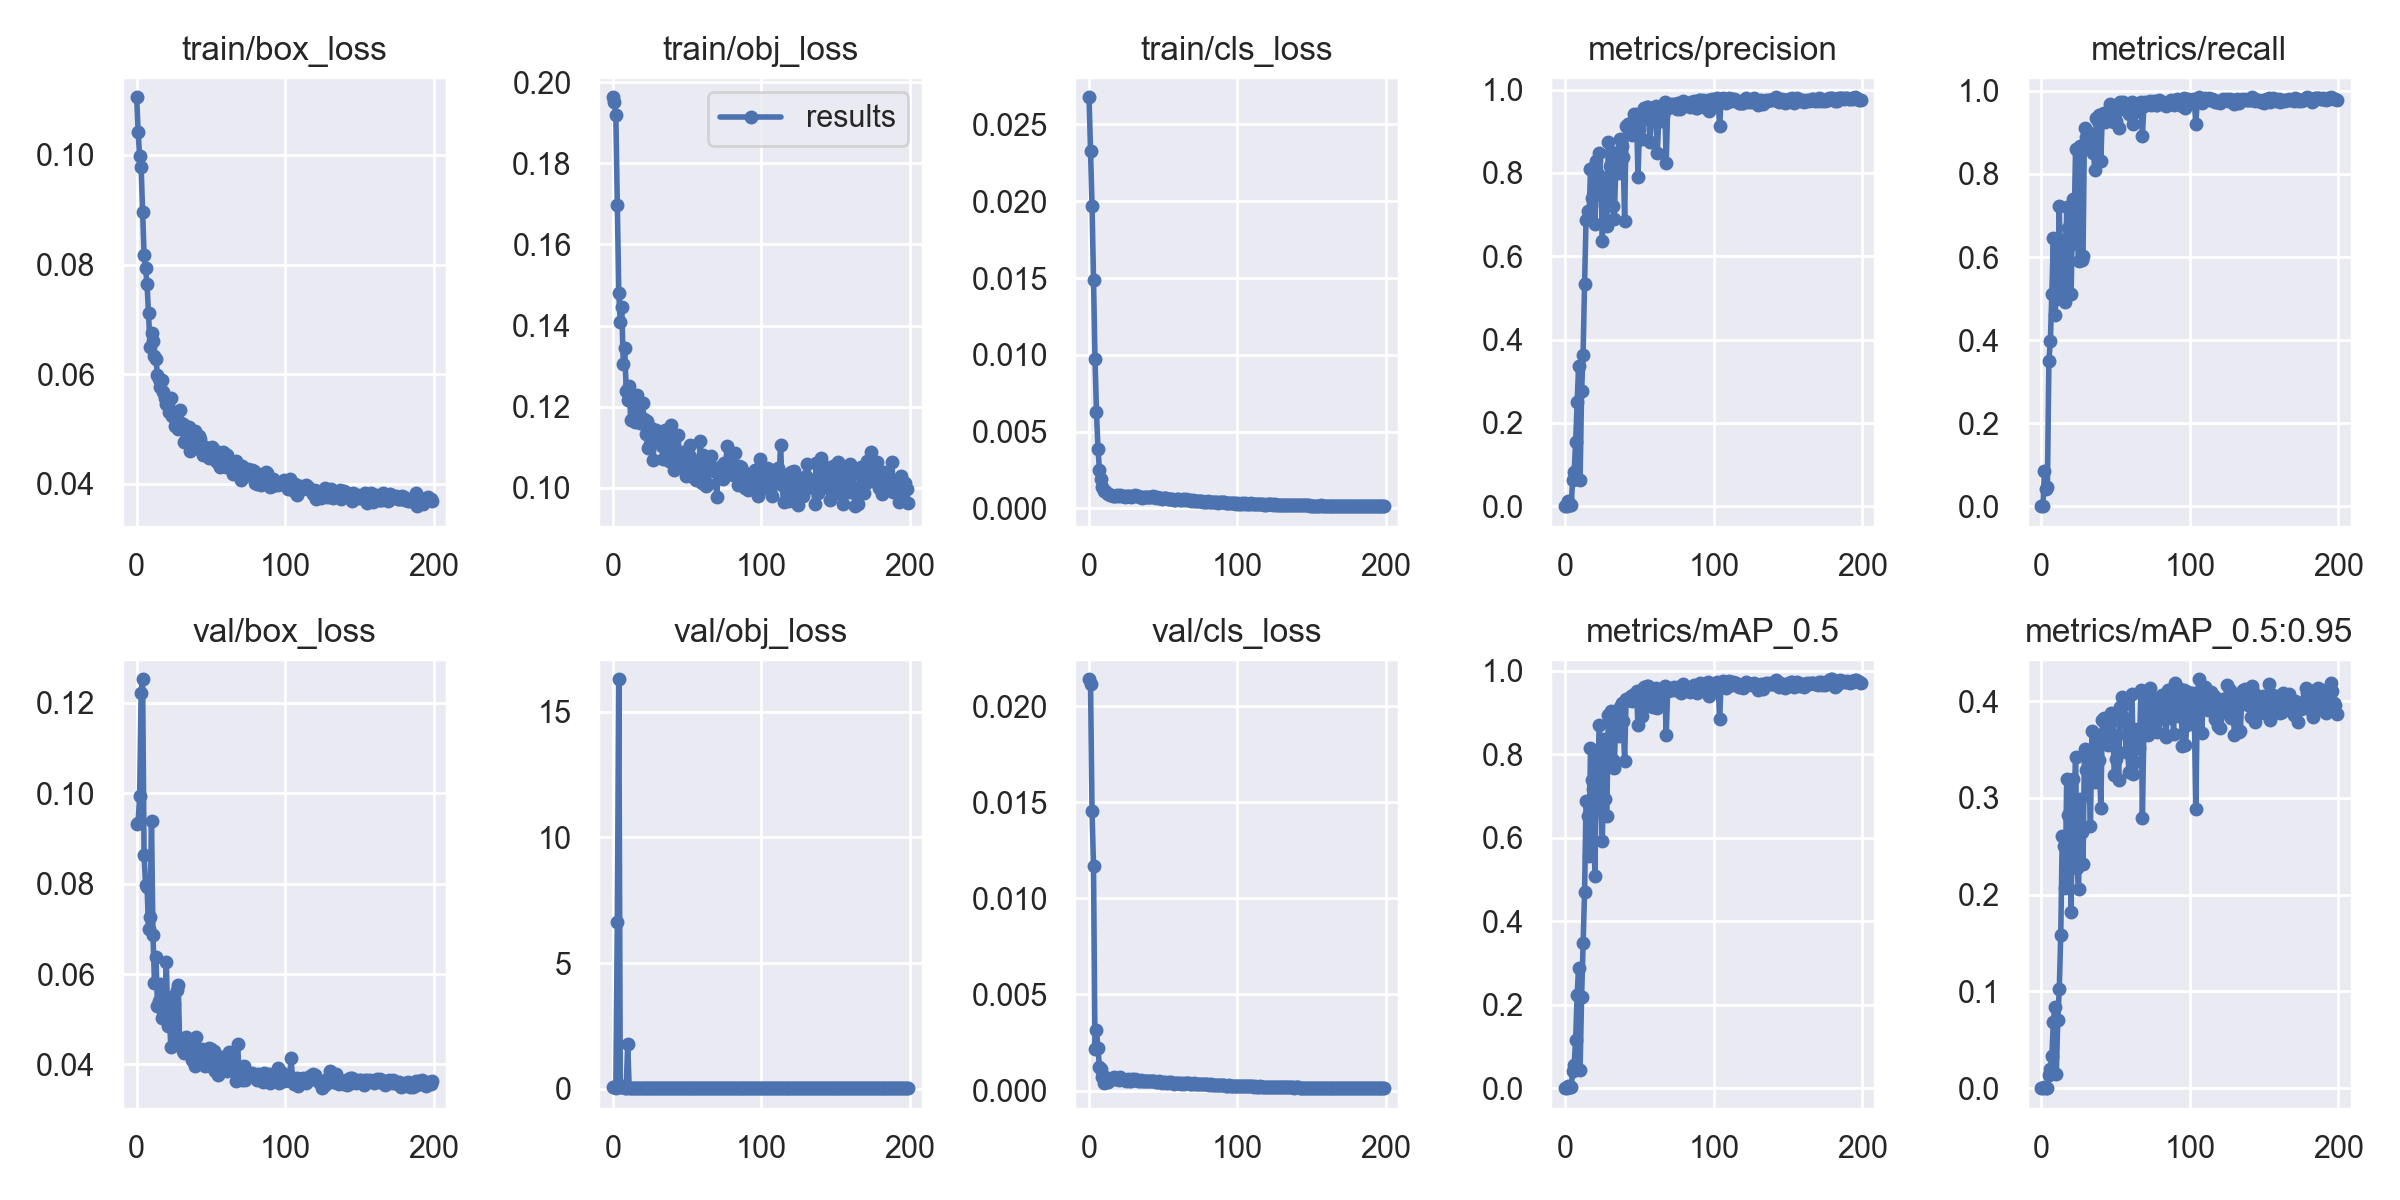

Source data for this figure (header and first rows):
epoch, train/box_loss, train/obj_loss, train/cls_loss, metrics/precision, metrics/recall, metrics/mAP_0.5, metrics/mAP_0.5:0.95, val/box_loss, val/obj_loss, val/cls_loss, x/lr0, x/lr1, x/lr2
0, 0.1105, 0.1963, 0.02677, 0, 0, 0, 0, 0.09321, 0.06259, 0.0214, 0.07039, 0.003289, 0.003289
1, 0.1042, 0.195, 0.02328, 0, 0, 0, 0, 0.09351, 0.06048, 0.02113, 0.04036, 0.00659, 0.00659
2, 0.09971, 0.1919, 0.01972, 0.01279, 0.08503, 0.006168, 0.001548, 0.09941, 0.04621, 0.01452, 0.0103, 0.009858, 0.009858
3, 0.09781, 0.1698, 0.0149, 0.003589, 0.04165, 0.001855, 0.0004681, 0.1221, 6.628, 0.01169, 0.009851, 0.009851, 0.009851
4, 0.0895, 0.148, 0.009706, 0.003874, 0.04539, 0.002025, 0.0004789, 0.1252, 16.29, 0.002165, 0.009851, 0.009851, 0.009851
5, 0.08173, 0.1408, 0.006281, 0.06283, 0.3485, 0.04125, 0.01406, 0.08626, 0.09167, 0.00314, 0.009802, 0.009802, 0.009802
6, 0.07932, 0.1445, 0.003892, 0.08287, 0.3987, 0.05602, 0.01966, 0.07976, 0.09091, 0.002226, 0.009753, 0.009753, 0.009753
7, 0.07636, 0.1305, 0.002484, 0.1543, 0.5114, 0.1159, 0.03319, 0.07936, 0.09788, 0.001244, 0.009703, 0.009703, 0.009703
8, 0.0711, 0.1345, 0.001916, 0.249, 0.6446, 0.2245, 0.06875, 0.06989, 0.05238, 0.001113, 0.009654, 0.009654, 0.009654
9, 0.06501, 0.1239, 0.001387, 0.336, 0.4611, 0.2884, 0.08387, 0.0726, 0.05299, 0.0006889, 0.009604, 0.009604, 0.009604
10, 0.06752, 0.1217, 0.001151, 0.06258, 0.4999, 0.04434, 0.01448, 0.09382, 1.779, 0.0003748, 0.009555, 0.009555, 0.009555
11, 0.06596, 0.1252, 0.001098, 0.277, 0.5168, 0.2184, 0.07029, 0.06857, 0.0497, 0.0006868, 0.009505, 0.009505, 0.009505
12, 0.06326, 0.1168, 0.001026, 0.3638, 0.7225, 0.3471, 0.1026, 0.05809, 0.04279, 0.000578, 0.009456, 0.009456, 0.009456
13, 0.06281, 0.1214, 0.0009168, 0.5321, 0.5398, 0.4689, 0.1581, 0.06378, 0.03754, 0.0004635, 0.009406, 0.009406, 0.009406
14, 0.05987, 0.1224, 0.0008584, 0.6865, 0.6415, 0.6871, 0.2604, 0.05294, 0.03715, 0.0005957, 0.009357, 0.009357, 0.009357
15, 0.05905, 0.1161, 0.0008704, 0.7093, 0.5754, 0.6529, 0.2498, 0.05402, 0.03773, 0.0006046, 0.009307, 0.009307, 0.009307
16, 0.05769, 0.123, 0.0007951, 0.6915, 0.4921, 0.5566, 0.2064, 0.05786, 0.03726, 0.000587, 0.009258, 0.009258, 0.009258
17, 0.05893, 0.1175, 0.0008156, 0.8084, 0.7208, 0.8149, 0.3191, 0.05022, 0.03759, 0.0007085, 0.009208, 0.009208, 0.009208
18, 0.05674, 0.1161, 0.0008295, 0.7401, 0.6705, 0.7394, 0.2823, 0.05177, 0.03616, 0.0006129, 0.009158, 0.009158, 0.009158
19, 0.05564, 0.1167, 0.0008639, 0.8063, 0.6291, 0.7169, 0.2759, 0.05229, 0.03845, 0.0006206, 0.009109, 0.009109, 0.009109
20, 0.05452, 0.1208, 0.0008194, 0.6761, 0.5113, 0.508, 0.1816, 0.06269, 0.04103, 0.0005639, 0.009059, 0.009059, 0.009059
21, 0.05429, 0.1171, 0.0008532, 0.8278, 0.7403, 0.7944, 0.3191, 0.04845, 0.03853, 0.0006798, 0.00901, 0.00901, 0.00901
22, 0.05308, 0.1134, 0.000818, 0.7976, 0.6843, 0.7569, 0.2969, 0.05097, 0.0368, 0.0005799, 0.00896, 0.00896, 0.00896
23, 0.0556, 0.1164, 0.0008061, 0.8468, 0.8601, 0.8694, 0.3426, 0.04394, 0.03564, 0.0006258, 0.008911, 0.008911, 0.008911
24, 0.05242, 0.1098, 0.0007481, 0.7824, 0.665, 0.676, 0.2271, 0.05483, 0.03908, 0.0005432, 0.008861, 0.008861, 0.008861
25, 0.05257, 0.1107, 0.0008101, 0.6376, 0.5895, 0.592, 0.206, 0.05338, 0.03679, 0.0004911, 0.008812, 0.008812, 0.008812
26, 0.05046, 0.1147, 0.0007795, 0.7591, 0.8683, 0.8361, 0.2989, 0.04536, 0.03476, 0.0005954, 0.008762, 0.008762, 0.008762
27, 0.05176, 0.1068, 0.0007728, 0.7229, 0.5936, 0.6939, 0.2651, 0.05643, 0.03784, 0.0005119, 0.008713, 0.008713, 0.008713
28, 0.05004, 0.1117, 0.0007602, 0.6713, 0.6024, 0.653, 0.2317, 0.05749, 0.0356, 0.0004882, 0.008663, 0.008663, 0.008663
29, 0.05349, 0.1143, 0.0008006, 0.8736, 0.9112, 0.8942, 0.3503, 0.04465, 0.03628, 0.0005971, 0.008614, 0.008614, 0.008614
30, 0.05107, 0.1128, 0.000823, 0.8157, 0.89, 0.8758, 0.3291, 0.0453, 0.03601, 0.0005625, 0.008564, 0.008564, 0.008564
31, 0.05097, 0.1138, 0.0008559, 0.8499, 0.9029, 0.9028, 0.3465, 0.04299, 0.03552, 0.0005927, 0.008515, 0.008515, 0.008515
32, 0.04761, 0.1128, 0.0007966, 0.7193, 0.8693, 0.7855, 0.3244, 0.04247, 0.03379, 0.000568, 0.008466, 0.008466, 0.008466
33, 0.04941, 0.1104, 0.0008072, 0.6902, 0.8888, 0.7677, 0.271, 0.04605, 0.03575, 0.0005129, 0.008416, 0.008416, 0.008416
34, 0.04868, 0.1072, 0.0007503, 0.8081, 0.8816, 0.8789, 0.3697, 0.04464, 0.03527, 0.0005044, 0.008367, 0.008367, 0.008367
35, 0.05033, 0.1143, 0.00073, 0.8435, 0.8506, 0.8838, 0.3351, 0.04415, 0.03622, 0.0005292, 0.008317, 0.008317, 0.008317
36, 0.04602, 0.1094, 0.0006786, 0.7989, 0.809, 0.8431, 0.3163, 0.04379, 0.03613, 0.0005026, 0.008268, 0.008268, 0.008268
37, 0.04834, 0.1077, 0.0007156, 0.88, 0.9337, 0.9129, 0.3623, 0.0409, 0.03341, 0.000479, 0.008218, 0.008218, 0.008218
38, 0.04897, 0.1065, 0.0007062, 0.8633, 0.9288, 0.924, 0.365, 0.04167, 0.0334, 0.0005067, 0.008169, 0.008169, 0.008169
39, 0.04965, 0.1154, 0.0007367, 0.8372, 0.9417, 0.8788, 0.3394, 0.03974, 0.03349, 0.0005152, 0.008119, 0.008119, 0.008119
40, 0.04646, 0.1101, 0.0007402, 0.685, 0.8311, 0.7847, 0.2893, 0.0461, 0.03375, 0.0004934, 0.00807, 0.00807, 0.00807
41, 0.04818, 0.1044, 0.0007052, 0.9136, 0.9445, 0.9334, 0.3805, 0.04183, 0.03367, 0.0005158, 0.00802, 0.00802, 0.00802
42, 0.04881, 0.1082, 0.000711, 0.9161, 0.9474, 0.9299, 0.3822, 0.04218, 0.03369, 0.0004977, 0.007971, 0.007971, 0.007971
43, 0.04822, 0.1067, 0.0007834, 0.9011, 0.9241, 0.9292, 0.3677, 0.04192, 0.03506, 0.0005037, 0.007921, 0.007921, 0.007921
44, 0.04683, 0.1131, 0.0007438, 0.9202, 0.9345, 0.9398, 0.3564, 0.0434, 0.03309, 0.000488, 0.007872, 0.007872, 0.007872
45, 0.04521, 0.106, 0.0006935, 0.8897, 0.9411, 0.9277, 0.3548, 0.04141, 0.03378, 0.000442, 0.007822, 0.007822, 0.007822
46, 0.04675, 0.1072, 0.0007644, 0.9403, 0.9684, 0.945, 0.376, 0.03959, 0.03311, 0.0004614, 0.007772, 0.007772, 0.007772
47, 0.04645, 0.1088, 0.0006826, 0.918, 0.9273, 0.9377, 0.388, 0.04172, 0.0326, 0.0004789, 0.007723, 0.007723, 0.007723
48, 0.04555, 0.1052, 0.0006545, 0.9412, 0.9606, 0.9512, 0.3862, 0.04127, 0.03232, 0.0004264, 0.007673, 0.007673, 0.007673
49, 0.04466, 0.1029, 0.0006261, 0.7899, 0.9243, 0.8695, 0.3237, 0.04364, 0.03302, 0.0004084, 0.007624, 0.007624, 0.007624
50, 0.04551, 0.1065, 0.0006421, 0.905, 0.9285, 0.9306, 0.3403, 0.04335, 0.03246, 0.000429, 0.007574, 0.007574, 0.007574
51, 0.04675, 0.108, 0.0006487, 0.9417, 0.9613, 0.9465, 0.3647, 0.03939, 0.03248, 0.0004402, 0.007525, 0.007525, 0.007525
52, 0.04625, 0.1105, 0.0006648, 0.8815, 0.911, 0.8929, 0.3182, 0.04296, 0.03304, 0.0004063, 0.007476, 0.007476, 0.007476
53, 0.04432, 0.106, 0.0006027, 0.9552, 0.973, 0.961, 0.3942, 0.03846, 0.03226, 0.0004034, 0.007426, 0.007426, 0.007426
54, 0.04396, 0.1027, 0.0006023, 0.9515, 0.964, 0.9539, 0.4048, 0.03827, 0.03242, 0.0004315, 0.007377, 0.007377, 0.007377
55, 0.04574, 0.1066, 0.0006236, 0.9584, 0.9732, 0.9629, 0.384, 0.03762, 0.03277, 0.0004251, 0.007327, 0.007327, 0.007327
56, 0.04299, 0.1018, 0.0006078, 0.9574, 0.9632, 0.9637, 0.3971, 0.03827, 0.03268, 0.0003893, 0.007278, 0.007278, 0.007278
57, 0.04323, 0.1052, 0.0005669, 0.8739, 0.9535, 0.9153, 0.347, 0.04166, 0.0323, 0.0003362, 0.007228, 0.007228, 0.007228
58, 0.04589, 0.1062, 0.0005311, 0.9246, 0.955, 0.9395, 0.3497, 0.04103, 0.03196, 0.0003668, 0.007178, 0.007178, 0.007178
59, 0.04563, 0.1115, 0.0005895, 0.9251, 0.9438, 0.9135, 0.3263, 0.04049, 0.03257, 0.0003999, 0.007129, 0.007129, 0.007129
... 140 more rows
